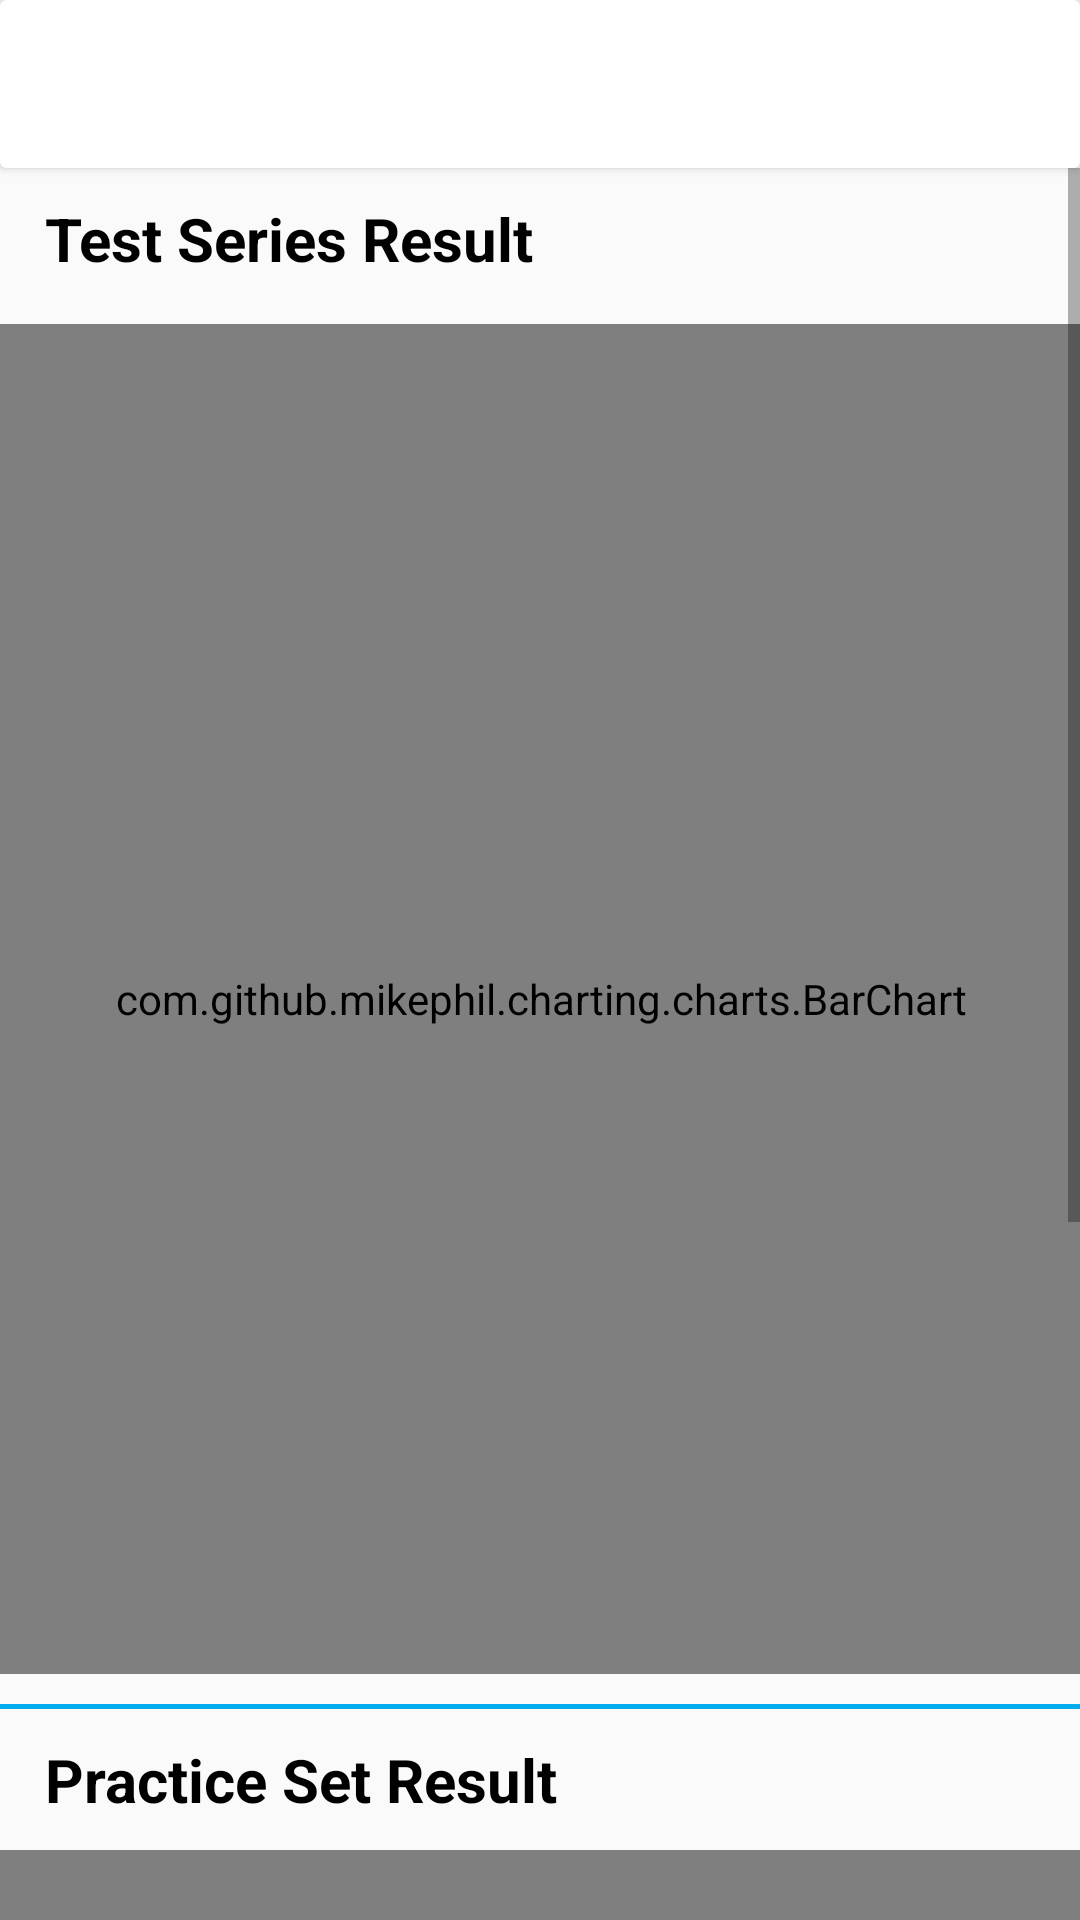

This screen was rendered from an Android layout file. Write that file and the resources it references.
<!-- AndroidManifest.xml: activity theme AppThemeShowResult -->
<!-- res/layout/activity_show_result_from_dashboard.xml -->
<?xml version="1.0" encoding="utf-8"?>
<LinearLayout xmlns:android="http://schemas.android.com/apk/res/android"
    xmlns:tools="http://schemas.android.com/tools"
    android:layout_width="match_parent"
    android:layout_height="match_parent"
    android:orientation="vertical"
    tools:context=".ui.activity.ShowResultFromDashboardActivity">

    <include layout="@layout/toolbar_main" />

    <ScrollView
        android:layout_width="match_parent"
        android:layout_height="wrap_content"
        android:scrollbars="vertical">

        <LinearLayout
            android:layout_width="match_parent"
            android:layout_height="wrap_content"
            android:orientation="vertical">

            <TextView
                android:id="@+id/test_result"
                android:layout_width="match_parent"
                android:layout_height="wrap_content"
                android:layout_marginStart="15dp"
                android:layout_marginTop="10dp"
                android:text="Test Series Result"
                android:textColor="@android:color/black"
                android:textSize="20sp"
                android:textStyle="bold" />

            <com.github.mikephil.charting.charts.BarChart
                android:id="@+id/barchart"
                android:layout_width="match_parent"
                android:layout_height="450dp"
                android:layout_marginTop="15dp"
                android:paddingLeft="@dimen/activity_horizontal_margin"
                android:paddingTop="@dimen/activity_vertical_margin"
                android:paddingRight="@dimen/activity_horizontal_margin"
                android:paddingBottom="@dimen/activity_vertical_margin" />
            <View
                android:layout_width="match_parent"
                android:layout_height="1.5dp"
                android:layout_marginTop="10dp"
                android:layout_below="@+id/textView2"
                android:background="@color/colorPrimary" />
            <TextView
                android:id="@+id/practice_result"
                android:layout_width="match_parent"
                android:layout_height="wrap_content"
                android:layout_marginStart="15dp"
                android:layout_marginTop="10dp"
                android:text="Practice Set Result"
                android:textColor="@android:color/black"
                android:textSize="20sp"
                android:textStyle="bold" />
            <com.github.mikephil.charting.charts.PieChart
                android:id="@+id/pie_chart"
                android:layout_width="match_parent"
                android:layout_height="400dp"
                android:layout_marginTop="10dp"
                android:paddingStart="5dp"
                android:paddingEnd="5dp"
                android:layout_marginBottom="10dp"
                android:paddingLeft="@dimen/activity_horizontal_margin"
                android:paddingTop="@dimen/activity_vertical_margin"
                android:paddingRight="@dimen/activity_horizontal_margin"
                android:paddingBottom="@dimen/activity_vertical_margin"/>
        </LinearLayout>
    </ScrollView>
</LinearLayout>
<!-- res/layout/toolbar_main.xml (included above) -->
<android.support.v7.widget.CardView android:layout_width="match_parent"
    android:layout_height="?attr/actionBarSize"
    android:elevation="10dp"
    xmlns:android="http://schemas.android.com/apk/res/android">

    <android.support.v7.widget.Toolbar
        android:id="@+id/toolbar_main"
        android:layout_width="match_parent"
        android:layout_height="match_parent" />
</android.support.v7.widget.CardView>
<!-- resources referenced by this layout -->
<resources>
  <color name="colorPrimary">#00acee</color>
  <style name="AppThemeShowResult" parent="Theme.AppCompat.Light.NoActionBar">
          
          <item name="colorPrimary">@color/colorPrimary</item>
          <item name="colorPrimaryDark">@color/colorPrimaryDark</item>
          <item name="colorAccent">@color/colorAccent</item>
      </style>
  <color name="colorPrimaryDark">#d1cfcf</color>
  <color name="colorAccent">#D81B60</color>
</resources>
